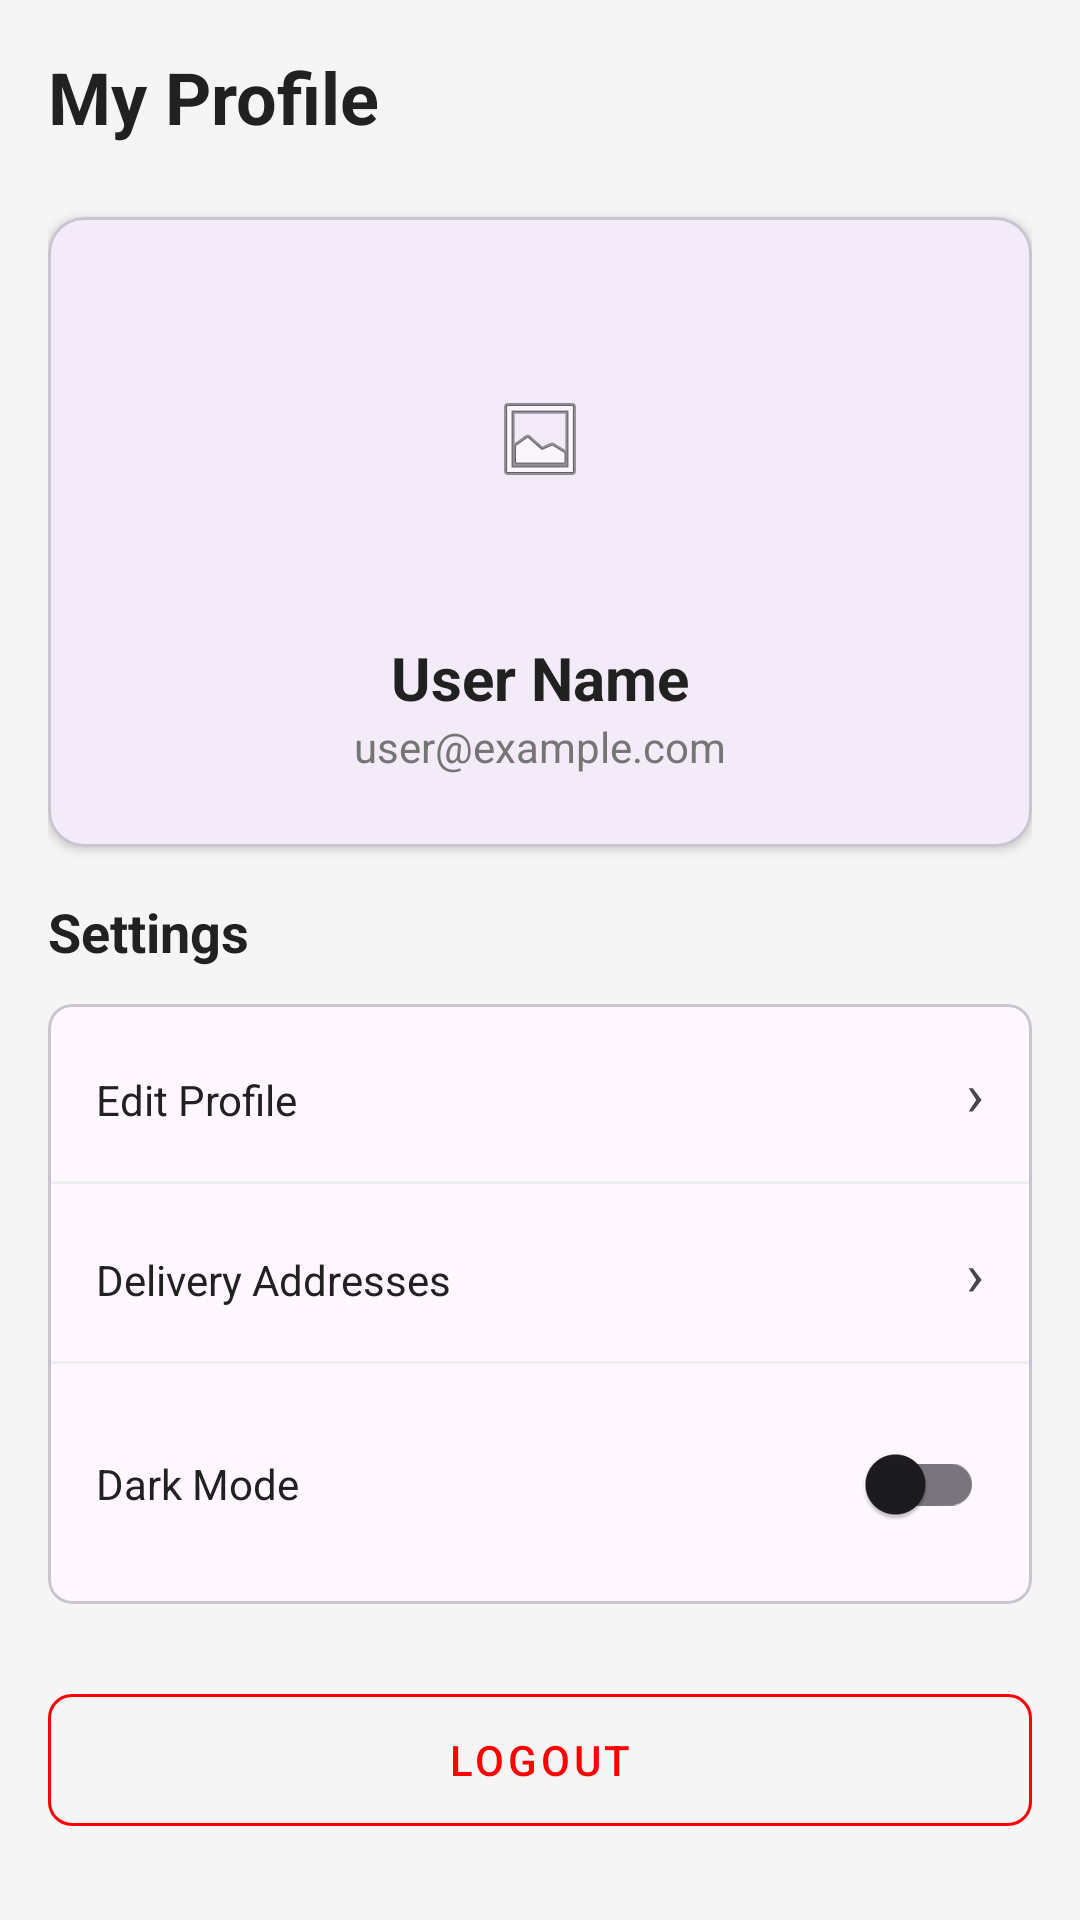

Write the Android layout XML for this screen, with the resource values it uses.
<!-- AndroidManifest.xml: application theme Theme.Quickcommercedemo -->
<!-- res/layout/fragment_profile.xml -->
<?xml version="1.0" encoding="utf-8"?>
<ScrollView xmlns:android="http://schemas.android.com/apk/res/android"
    xmlns:app="http://schemas.android.com/apk/res-auto"
    android:layout_width="match_parent"
    android:layout_height="match_parent"
    android:background="@color/background_color">

    <LinearLayout
        android:layout_width="match_parent"
        android:layout_height="wrap_content"
        android:orientation="vertical"
        android:padding="16dp">

        <TextView
            android:layout_width="wrap_content"
            android:layout_height="wrap_content"
            android:text="My Profile"
            android:textColor="@color/text_primary"
            android:textSize="24sp"
            android:textStyle="bold"
            android:layout_marginBottom="24dp"/>

        <com.google.android.material.card.MaterialCardView
            android:layout_width="match_parent"
            android:layout_height="wrap_content"
            android:layout_marginBottom="16dp"
            app:cardCornerRadius="12dp"
            app:cardElevation="2dp">

            <LinearLayout
                android:layout_width="match_parent"
                android:layout_height="wrap_content"
                android:gravity="center"
                android:orientation="vertical"
                android:padding="24dp">

                <ImageView
                    android:id="@+id/ivProfileImage"
                    android:layout_width="100dp"
                    android:layout_height="100dp"
                    android:src="@android:drawable/ic_menu_gallery"
                    android:background="@drawable/bg_rounded_white"
                    android:padding="8dp"
                    android:scaleType="centerInside" />

                <TextView
                    android:id="@+id/tvProfileName"
                    android:layout_width="wrap_content"
                    android:layout_height="wrap_content"
                    android:layout_marginTop="16dp"
                    android:text="User Name"
                    android:textColor="@color/text_primary"
                    android:textSize="20sp"
                    android:textStyle="bold" />

                <TextView
                    android:id="@+id/tvProfileEmail"
                    android:layout_width="wrap_content"
                    android:layout_height="wrap_content"
                    android:text="user@example.com"
                    android:textColor="@color/text_secondary"
                    android:textSize="14sp" />
            </LinearLayout>
        </com.google.android.material.card.MaterialCardView>

        <TextView
            android:layout_width="wrap_content"
            android:layout_height="wrap_content"
            android:layout_marginBottom="12dp"
            android:text="Settings"
            android:textColor="@color/text_primary"
            android:textSize="18sp"
            android:textStyle="bold" />

        <com.google.android.material.card.MaterialCardView
            android:layout_width="match_parent"
            android:layout_height="wrap_content"
            android:layout_marginBottom="24dp"
            app:cardCornerRadius="8dp">

            <LinearLayout
                android:layout_width="match_parent"
                android:layout_height="wrap_content"
                android:orientation="vertical">

                <LinearLayout
                    android:id="@+id/btnEditProfile"
                    android:layout_width="match_parent"
                    android:layout_height="wrap_content"
                    android:clickable="true"
                    android:focusable="true"
                    android:background="?attr/selectableItemBackground"
                    android:padding="16dp">
                    <TextView
                        android:layout_width="0dp"
                        android:layout_height="wrap_content"
                        android:layout_weight="1"
                        android:text="Edit Profile"
                        android:textColor="@color/text_primary" />
                    <TextView
                        android:layout_width="wrap_content"
                        android:layout_height="wrap_content"
                        android:text="›"
                        android:textSize="20sp" />
                </LinearLayout>

                <View android:layout_width="match_parent" android:layout_height="1dp" android:background="#EEEEEE" />

                <LinearLayout
                    android:id="@+id/btnChangeAddress"
                    android:layout_width="match_parent"
                    android:layout_height="wrap_content"
                    android:clickable="true"
                    android:focusable="true"
                    android:background="?attr/selectableItemBackground"
                    android:padding="16dp">
                    <TextView
                        android:layout_width="0dp"
                        android:layout_height="wrap_content"
                        android:layout_weight="1"
                        android:text="Delivery Addresses"
                        android:textColor="@color/text_primary" />
                    <TextView
                        android:layout_width="wrap_content"
                        android:layout_height="wrap_content"
                        android:text="›"
                        android:textSize="20sp" />
                </LinearLayout>

                <View android:layout_width="match_parent" android:layout_height="1dp" android:background="#EEEEEE" />

                <LinearLayout
                    android:id="@+id/btnTheme"
                    android:layout_width="match_parent"
                    android:layout_height="wrap_content"
                    android:padding="16dp">
                    <TextView
                        android:layout_width="0dp"
                        android:layout_height="wrap_content"
                        android:layout_weight="1"
                        android:text="Dark Mode"
                        android:textColor="@color/text_primary" />
                    <com.google.android.material.switchmaterial.SwitchMaterial
                        android:id="@+id/switchTheme"
                        android:layout_width="wrap_content"
                        android:layout_height="wrap_content" />
                </LinearLayout>

            </LinearLayout>
        </com.google.android.material.card.MaterialCardView>

        <com.google.android.material.button.MaterialButton
            android:id="@+id/btnLogout"
            style="@style/Widget.MaterialComponents.Button.OutlinedButton"
            android:layout_width="match_parent"
            android:layout_height="56dp"
            android:text="Logout"
            android:textColor="#FF0000"
            app:strokeColor="#FF0000"
            app:cornerRadius="8dp" />

    </LinearLayout>
</ScrollView>
<!-- resources referenced by this layout -->
<resources>
  <color name="background_color">#F5F5F5</color>
  <color name="text_primary">#212121</color>
  <color name="text_secondary">#757575</color>
  <style name="Theme.Quickcommercedemo" parent="Base.Theme.Quickcommercedemo" />
  <style name="Base.Theme.Quickcommercedemo" parent="Theme.Material3.DayNight.NoActionBar">
          
          
      </style>
</resources>
